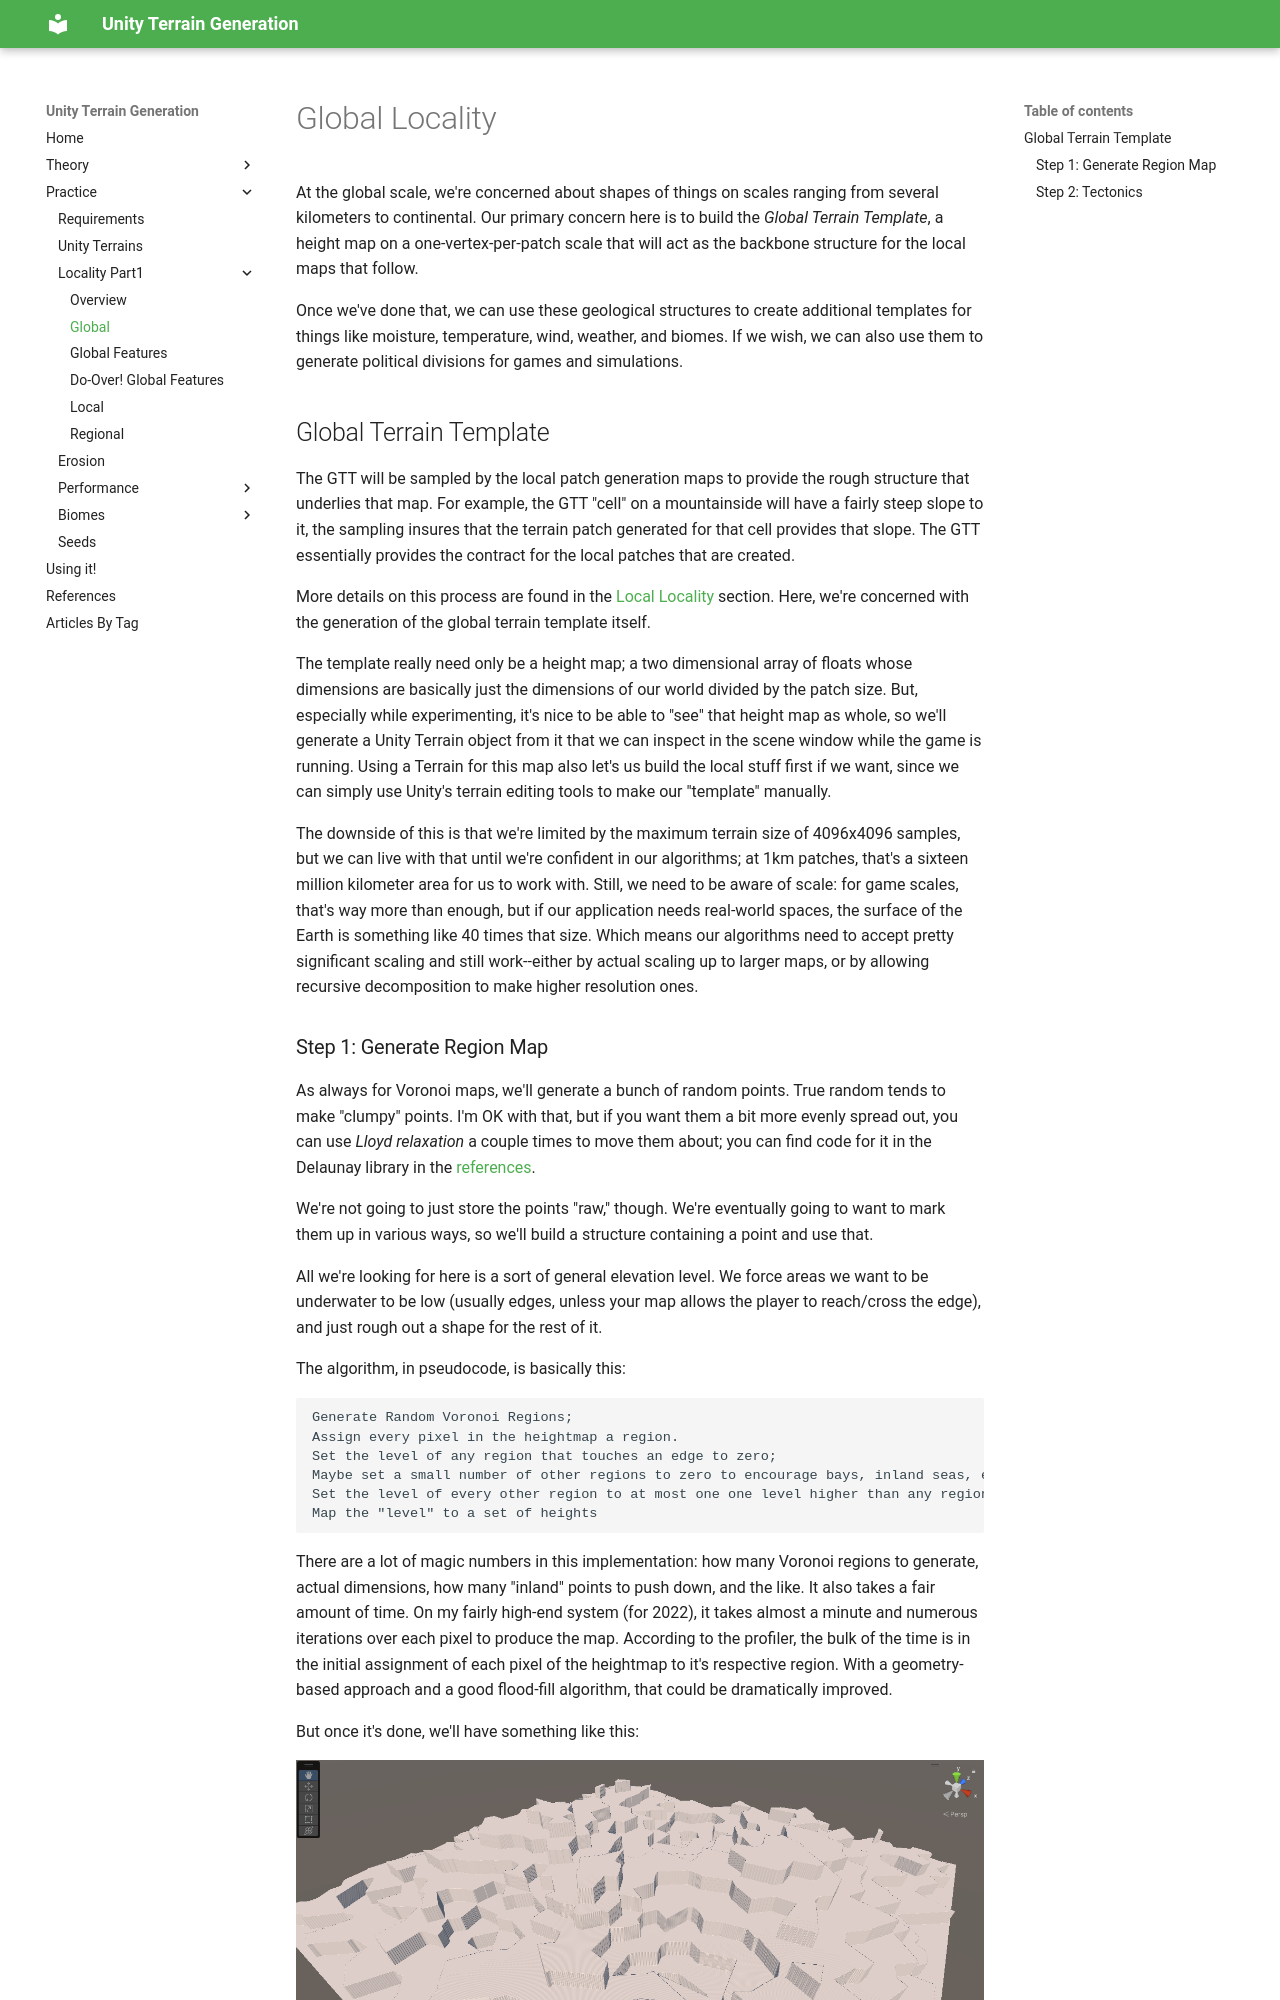

repository: ckempke/UnityTerrainGeneration · page: global-loc/index.html · generator: mkdocs

# Global Locality

At the global scale, we're concerned about shapes of things on scales ranging from several kilometers to continental.  Our primary concern here is to build the _Global Terrain Template_, a height map on a one-vertex-per-patch scale that will act as the backbone structure for the local maps that follow.

Once we've done that, we can use these geological structures to create additional templates for things like moisture, temperature, wind, weather, and biomes.    If we wish, we can also use them to generate political divisions for games and simulations.

## Global Terrain Template

The GTT will be sampled by the local patch generation maps to provide the rough structure that underlies that map.   For example, the GTT "cell" on a mountainside will have a fairly steep slope to it, the sampling insures that the terrain patch generated for that cell provides that slope.   The GTT essentially provides the contract for the local patches that are created.

More details on this process are found in the [Local Locality](local-loc.md) section.   Here, we're concerned with the generation of the global terrain template itself.

The template really need only be a height map; a two dimensional array of floats whose dimensions are basically just the dimensions of our world divided by the patch size.   But, especially while experimenting, it's nice to be able to "see" that height map as whole, so we'll generate a Unity Terrain object from it that we can inspect in the scene window while the game is running.    Using a Terrain for this map also let's us build the local stuff first if we want, since we can simply use Unity's terrain editing tools to make our "template" manually.

The downside of this is that we're limited by the maximum terrain size of 4096x4096 samples, but we can live with that until we're confident in our algorithms; at 1km patches, that's a sixteen million kilometer area for us to work with.   Still, we need to be aware of scale:  for game scales, that's way more than enough, but if our application needs real-world spaces, the surface of the Earth is something like 40 times that size.   Which means our algorithms need to accept pretty significant scaling and still work--either by actual scaling up to larger maps, or by allowing recursive decomposition to make higher resolution ones.
